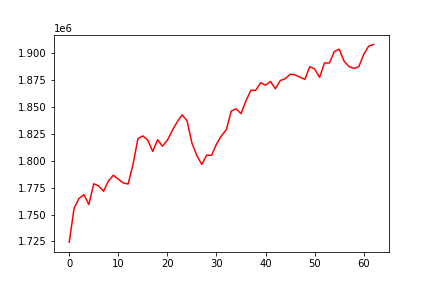

Values plotted in this chart, from the file beside it:
, 0
0, 1724318
1, 1756001
2, 1764939
3, 1768495
4, 1759265
5, 1778644
6, 1776543
7, 1771617
8, 1781330
9, 1786627
10, 1782785
11, 1779408
12, 1778363
13, 1796771
14, 1820642
15, 1823129
16, 1819258
17, 1808709
18, 1819573
19, 1813570
20, 1819231
21, 1828140
22, 1836268
23, 1842763
24, 1837226
25, 1816406
26, 1804896
27, 1796538
28, 1805220
29, 1805133
30, 1815585
31, 1823242
32, 1828874
33, 1846271
34, 1848302
35, 1843940
36, 1855726
37, 1865541
38, 1865627
39, 1872627
40, 1870323
41, 1873882
42, 1867011
43, 1874725
44, 1876386
45, 1880502
46, 1879983
47, 1877838
48, 1875698
49, 1887561
50, 1885434
51, 1877635
52, 1891027
53, 1890970
54, 1901696
55, 1903895
56, 1892626
57, 1887690
58, 1885906
59, 1887680
... 3 more rows
